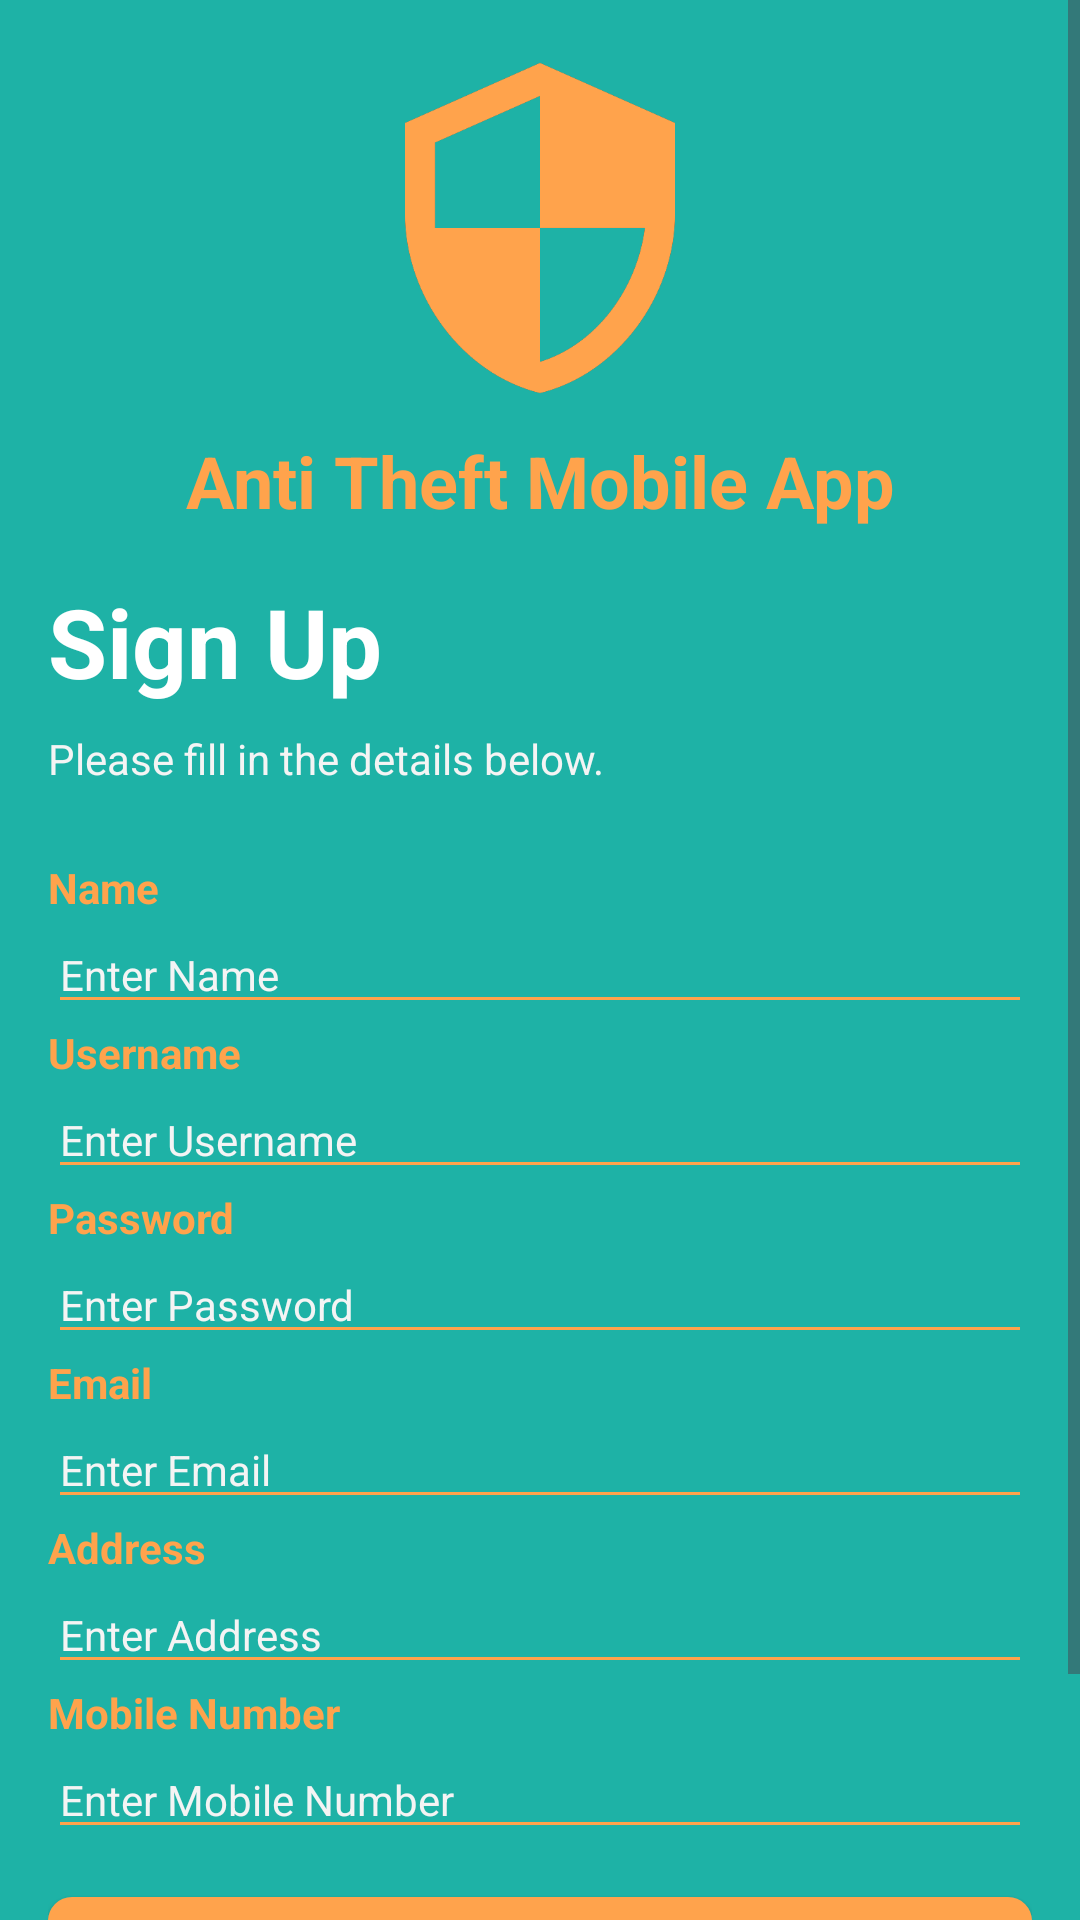

Here is an Android app screen rendered from its layout file. Give the layout XML and the strings, colors and styles it references.
<!-- AndroidManifest.xml: application theme Theme.AntiTheftAndroidApp -->
<!-- res/layout/activity_signup.xml -->
<?xml version="1.0" encoding="utf-8"?>
<ScrollView xmlns:android="http://schemas.android.com/apk/res/android"
    xmlns:app="http://schemas.android.com/apk/res-auto"
    xmlns:tools="http://schemas.android.com/tools"
    android:layout_width="match_parent"
    android:layout_height="match_parent"

    tools:context=".Activity.SignupActivity"
    android:fillViewport="true">

    <androidx.constraintlayout.widget.ConstraintLayout
        android:layout_width="match_parent"
        android:layout_height="wrap_content"
        android:background="@color/deep_green"
        android:padding="16dp">

        
        <ImageView
            android:id="@+id/imageViewLogo"
            android:layout_width="120dp"
            android:layout_height="120dp"
            android:src="@drawable/logo_1"
            app:layout_constraintEnd_toEndOf="parent"
            app:layout_constraintStart_toStartOf="parent"
            app:layout_constraintTop_toTopOf="parent" />

        
        <TextView
            android:id="@+id/appNameText"
            android:layout_width="wrap_content"
            android:layout_height="wrap_content"
            android:layout_marginTop="8dp"
            android:text="Anti Theft Mobile App"
            android:textColor="@color/vivid_orange"
            android:textSize="24sp"
            android:textStyle="bold"
            app:layout_constraintTop_toBottomOf="@id/imageViewLogo"
            app:layout_constraintStart_toStartOf="parent"
            app:layout_constraintEnd_toEndOf="parent" />

        
        <androidx.appcompat.widget.AppCompatTextView
            android:id="@+id/createAccount"
            android:layout_width="wrap_content"
            android:layout_height="wrap_content"
            android:layout_marginTop="16dp"
            android:text="Sign Up"
            android:textColor="@color/white"
            android:textSize="32sp"
            android:textStyle="bold"
            app:layout_constraintStart_toStartOf="parent"
            app:layout_constraintTop_toBottomOf="@id/appNameText" />

        
        <androidx.appcompat.widget.AppCompatTextView
            android:id="@+id/signup_hint"
            android:layout_width="wrap_content"
            android:layout_height="wrap_content"
            android:text="Please fill in the details below."
            android:textColor="@color/light_gray"
            android:textSize="14sp"
            android:layout_marginTop="8dp"
            app:layout_constraintStart_toStartOf="parent"
            app:layout_constraintTop_toBottomOf="@id/createAccount" />

        
        <androidx.appcompat.widget.AppCompatTextView
            android:id="@+id/name_label"
            android:layout_width="wrap_content"
            android:layout_height="wrap_content"
            android:text="Name"
            android:textColor="@color/vivid_orange"
            android:textStyle="bold"
            android:layout_marginTop="24dp"
            app:layout_constraintStart_toStartOf="parent"
            app:layout_constraintTop_toBottomOf="@id/signup_hint" />

        <androidx.appcompat.widget.AppCompatEditText
            android:id="@+id/editTextName"
            android:layout_width="match_parent"
            android:layout_height="wrap_content"
            android:backgroundTint="@color/vivid_orange"
            android:hint="Enter Name"
            android:textSize="14sp"
            android:textColor="@color/black"
            android:textColorHint="@color/light_gray"
            app:layout_constraintStart_toStartOf="parent"
            app:layout_constraintEnd_toEndOf="parent"
            app:layout_constraintTop_toBottomOf="@id/name_label" />

        
        <androidx.appcompat.widget.AppCompatTextView
            android:id="@+id/username_label"
            android:layout_width="wrap_content"
            android:layout_height="wrap_content"
            android:text="Username"
            android:textColor="@color/vivid_orange"
            android:textStyle="bold"
            app:layout_constraintStart_toStartOf="parent"
            app:layout_constraintTop_toBottomOf="@id/editTextName" />

        <androidx.appcompat.widget.AppCompatEditText
            android:id="@+id/editTextUsername"
            android:layout_width="match_parent"
            android:layout_height="wrap_content"
            android:backgroundTint="@color/vivid_orange"
            android:hint="Enter Username"
            android:textSize="14sp"
            android:textColor="@color/black"
            android:textColorHint="@color/light_gray"
            app:layout_constraintStart_toStartOf="parent"
            app:layout_constraintEnd_toEndOf="parent"
            app:layout_constraintTop_toBottomOf="@id/username_label" />

        
        <androidx.appcompat.widget.AppCompatTextView
            android:id="@+id/password_label"
            android:layout_width="wrap_content"
            android:layout_height="wrap_content"
            android:text="Password"
            android:textColor="@color/vivid_orange"
            android:textStyle="bold"
            app:layout_constraintStart_toStartOf="parent"
            app:layout_constraintTop_toBottomOf="@id/editTextUsername" />

        <androidx.appcompat.widget.AppCompatEditText
            android:id="@+id/editTextPassword"
            android:layout_width="match_parent"
            android:layout_height="wrap_content"
            android:backgroundTint="@color/vivid_orange"
            android:hint="Enter Password"
            android:textSize="14sp"
            android:textColor="@color/black"
            android:inputType="textPassword"
            android:textColorHint="@color/light_gray"
            app:layout_constraintStart_toStartOf="parent"
            app:layout_constraintEnd_toEndOf="parent"
            app:layout_constraintTop_toBottomOf="@id/password_label" />

        
        <androidx.appcompat.widget.AppCompatTextView
            android:id="@+id/email_label"
            android:layout_width="wrap_content"
            android:layout_height="wrap_content"
            android:text="Email"
            android:textColor="@color/vivid_orange"
            android:textStyle="bold"
            app:layout_constraintStart_toStartOf="parent"
            app:layout_constraintTop_toBottomOf="@id/editTextPassword" />

        <androidx.appcompat.widget.AppCompatEditText
            android:id="@+id/editTextEmail"
            android:layout_width="match_parent"
            android:layout_height="wrap_content"
            android:backgroundTint="@color/vivid_orange"
            android:hint="Enter Email"
            android:textSize="14sp"
            android:textColor="@color/black"
            android:inputType="textEmailAddress"
            android:textColorHint="@color/light_gray"
            app:layout_constraintStart_toStartOf="parent"
            app:layout_constraintEnd_toEndOf="parent"
            app:layout_constraintTop_toBottomOf="@id/email_label" />

        
        <androidx.appcompat.widget.AppCompatTextView
            android:id="@+id/address_label"
            android:layout_width="wrap_content"
            android:layout_height="wrap_content"
            android:text="Address"
            android:textColor="@color/vivid_orange"
            android:textStyle="bold"
            app:layout_constraintStart_toStartOf="parent"
            app:layout_constraintTop_toBottomOf="@id/editTextEmail" />

        <androidx.appcompat.widget.AppCompatEditText
            android:id="@+id/editTextAddress"
            android:layout_width="match_parent"
            android:layout_height="wrap_content"
            android:backgroundTint="@color/vivid_orange"
            android:hint="Enter Address"
            android:textSize="14sp"
            android:textColor="@color/black"
            android:textColorHint="@color/light_gray"
            app:layout_constraintStart_toStartOf="parent"
            app:layout_constraintEnd_toEndOf="parent"
            app:layout_constraintTop_toBottomOf="@id/address_label" />

        
        <androidx.appcompat.widget.AppCompatTextView
            android:id="@+id/mobile_label"
            android:layout_width="wrap_content"
            android:layout_height="wrap_content"
            android:text="Mobile Number"
            android:textColor="@color/vivid_orange"
            android:textStyle="bold"
            app:layout_constraintStart_toStartOf="parent"
            app:layout_constraintTop_toBottomOf="@id/editTextAddress" />

        <androidx.appcompat.widget.AppCompatEditText
            android:id="@+id/editTextMobile"
            android:layout_width="match_parent"
            android:layout_height="wrap_content"
            android:backgroundTint="@color/vivid_orange"
            android:hint="Enter Mobile Number"
            android:textSize="14sp"
            android:textColor="@color/black"
            android:inputType="phone"
            android:textColorHint="@color/light_gray"
            app:layout_constraintStart_toStartOf="parent"
            app:layout_constraintEnd_toEndOf="parent"
            app:layout_constraintTop_toBottomOf="@id/mobile_label" />

        
        <androidx.appcompat.widget.AppCompatButton
            android:id="@+id/buttonRegister"
            android:layout_width="0dp"
            android:layout_height="wrap_content"
            android:layout_marginTop="16dp"
            android:text="SIGNUP"
            android:background="@drawable/button_background"
            android:textColor="@color/white"
            android:textSize="8sp"
            android:textStyle="bold"
            app:cornerRadius="30dp"
            app:layout_constraintStart_toStartOf="parent"
            app:layout_constraintEnd_toEndOf="parent"
            app:layout_constraintTop_toBottomOf="@id/editTextMobile" />

        
        <LinearLayout
            android:id="@+id/signUpLayout"
            android:layout_width="0dp"
            android:layout_height="wrap_content"
            android:layout_marginTop="16dp"
            android:layout_marginBottom="24dp"
            android:gravity="center"
            android:orientation="horizontal"
            app:layout_constraintTop_toBottomOf="@+id/buttonRegister"
            app:layout_constraintEnd_toEndOf="parent"
            app:layout_constraintStart_toStartOf="parent">

            
            <androidx.appcompat.widget.AppCompatTextView
                android:layout_width="wrap_content"
                android:layout_height="wrap_content"
                android:text="Already have an account ?"
                android:textColor="@color/white"
                android:textSize="16sp" />

            
            <androidx.appcompat.widget.AppCompatTextView
                android:id="@+id/buttonLogin"
                android:onClick="buttonLogin"
                android:layout_width="wrap_content"
                android:layout_height="match_parent"
                android:layout_marginStart="8dp"
                android:text="Login"
                android:textColor="@color/vivid_orange"
                android:textSize="16sp" />

        </LinearLayout>

    </androidx.constraintlayout.widget.ConstraintLayout>

</ScrollView>
<!-- resources referenced by this layout -->
<resources>
  <color name="black">#FF000000</color>
  <color name="deep_green">#1eb2a6</color>
  <color name="light_gray">#f4f4f4</color>
  <color name="vivid_orange">#ffa34c</color>
  <color name="white">#FFFFFFFF</color>
  <!-- drawable button_background (drawable) -->
  <shape xmlns:android="http://schemas.android.com/apk/res/android">
      <solid android:color="@color/vivid_orange"/> 
      <corners android:radius="8dp"/>
  </shape>
  <!-- drawable logo_1: png bitmap (drawable, 14603 bytes) -->
  <style name="Theme.AntiTheftAndroidApp" parent="Base.Theme.AntiTheftAndroidApp" />
  <style name="Base.Theme.AntiTheftAndroidApp" parent="Theme.Material3.DayNight.NoActionBar">
          
          
          <item name="fontFamily">@font/merriweather_regular</item>
      </style>
</resources>
